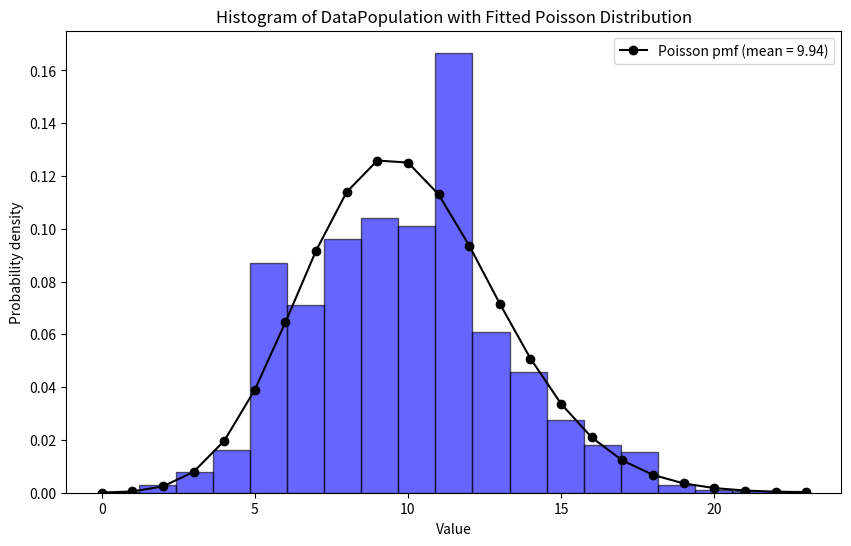
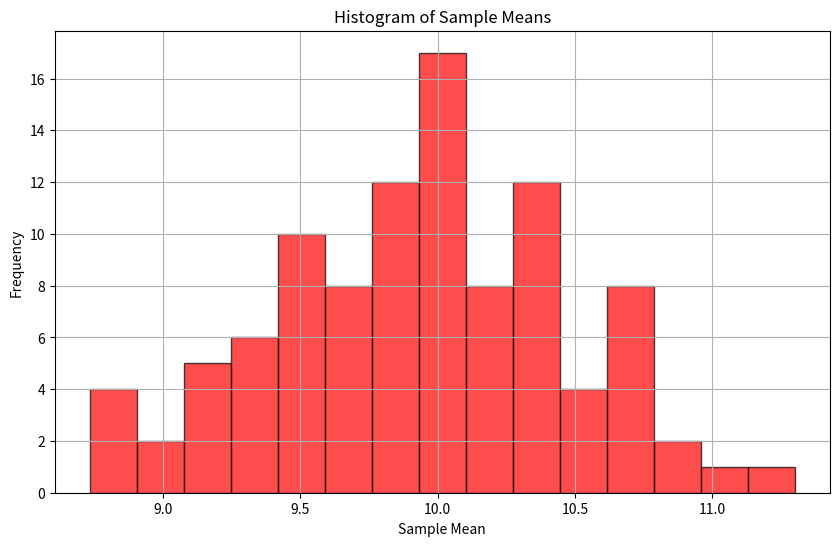
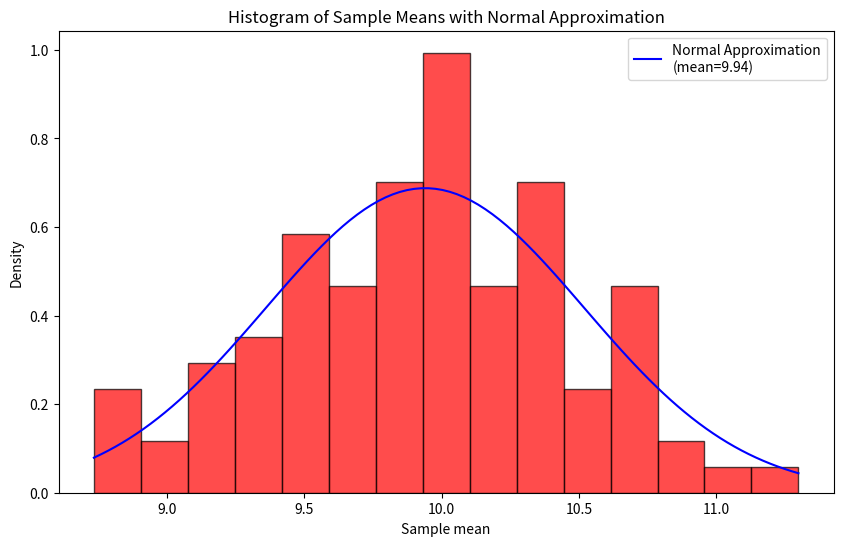

Here is the Python script that generated these plots, in order:
import numpy as np
import matplotlib.pyplot as plt
from scipy.stats import poisson
from scipy.stats import norm

# Set the random seed for reproducibility (optional)
# np.random.seed(42)

# Step 1: Generate N=1000 random samples from a Poisson distribution with a mean of lambda
lambda_value = 10
N = 10000
DataPopulation = np.random.poisson(lam=lambda_value, size=N)


# Step 2: Draw a random subset of n = 30 samples from DataPopulation
n = 200
DataSample = np.random.choice(DataPopulation, size=n, replace=False)

# Step 3: Compute the mean and standard deviation of both vectors
mean_population = np.mean(DataPopulation)
std_population = np.std(DataPopulation)

mean_sample = np.mean(DataSample)
std_sample = np.std(DataSample)

# Print the results
print("Population mean:", mean_population)
print("Population Standard Deviation:", std_population)
print("Sample Mean:", mean_sample)
print("Sample Standard Deviation", std_sample)


# Generate a histogram of DataPopulation
plt.figure(figsize=(10, 6))
counts, bins, _ = plt.hist(DataPopulation, bins=19, color='blue', edgecolor='black', alpha=0.6, density=True)

# Plot the Poisson distribution that best fits the population mean
x = np.arange(0, bins[-1] + 1)
pmf_values = poisson.pmf(x, mu=mean_population)
plt.plot(x, pmf_values, 'k-', marker='o', label=f'Poisson pmf (mean = {mean_population:.2f})')

# Label the axes
plt.xlabel('Value')
plt.ylabel('Probability density')
plt.title('Histogram of DataPopulation with Fitted Poisson Distribution')

plt.legend()
plt.show()




n = 30  # sample size
m = 100  # number of samples to take

# Initialise arrays to store sample means and std deviations
SampleMeans = np.zeros(m)
SampleSTDs = np.zeros(m)

# Repeat sampling m times
for i in range(m):
    DataSample = np.random.choice(DataPopulation, size=n, replace=False)
    SampleMeans[i] = np.mean(DataSample)
    SampleSTDs[i] = np.std(DataSample)


# Plot a histogram of the SampleMeans
plt.figure(figsize=(10, 6))
plt.hist(SampleMeans, bins=15, color='red', edgecolor='black', alpha=0.7)
plt.title('Histogram of Sample Means')
plt.xlabel('Sample Mean')
plt.ylabel('Frequency')
plt.grid(True)
plt.show()




# Calculate the population mean and std deviation
mean_population = np.mean(DataPopulation)
std_population = np.std(DataPopulation)

# Compute the standard deviation of the sample means
std_error = std_population / np.sqrt(n)

# Generate the normal distribution that approximates the distribution of sample means
x = np.linspace(min(SampleMeans), max(SampleMeans), 100)
normal_approximation = norm.pdf(x, loc=mean_population, scale=std_error)

# Plot the histogram of SampleMeans
plt.figure(figsize=(10, 6))
plt.hist(SampleMeans, bins=15, color='red', edgecolor='black', alpha=0.7, density=True)

# Plot the normal distribution approximation on top of the histogram
plt.plot(x, normal_approximation, 'b-', label=f'Normal Approximation\n(mean={mean_population:.2f})')
plt.xlabel('Sample mean')
plt.ylabel('Density')
plt.title('Histogram of Sample Means with Normal Approximation')
plt.legend()
plt.show()

